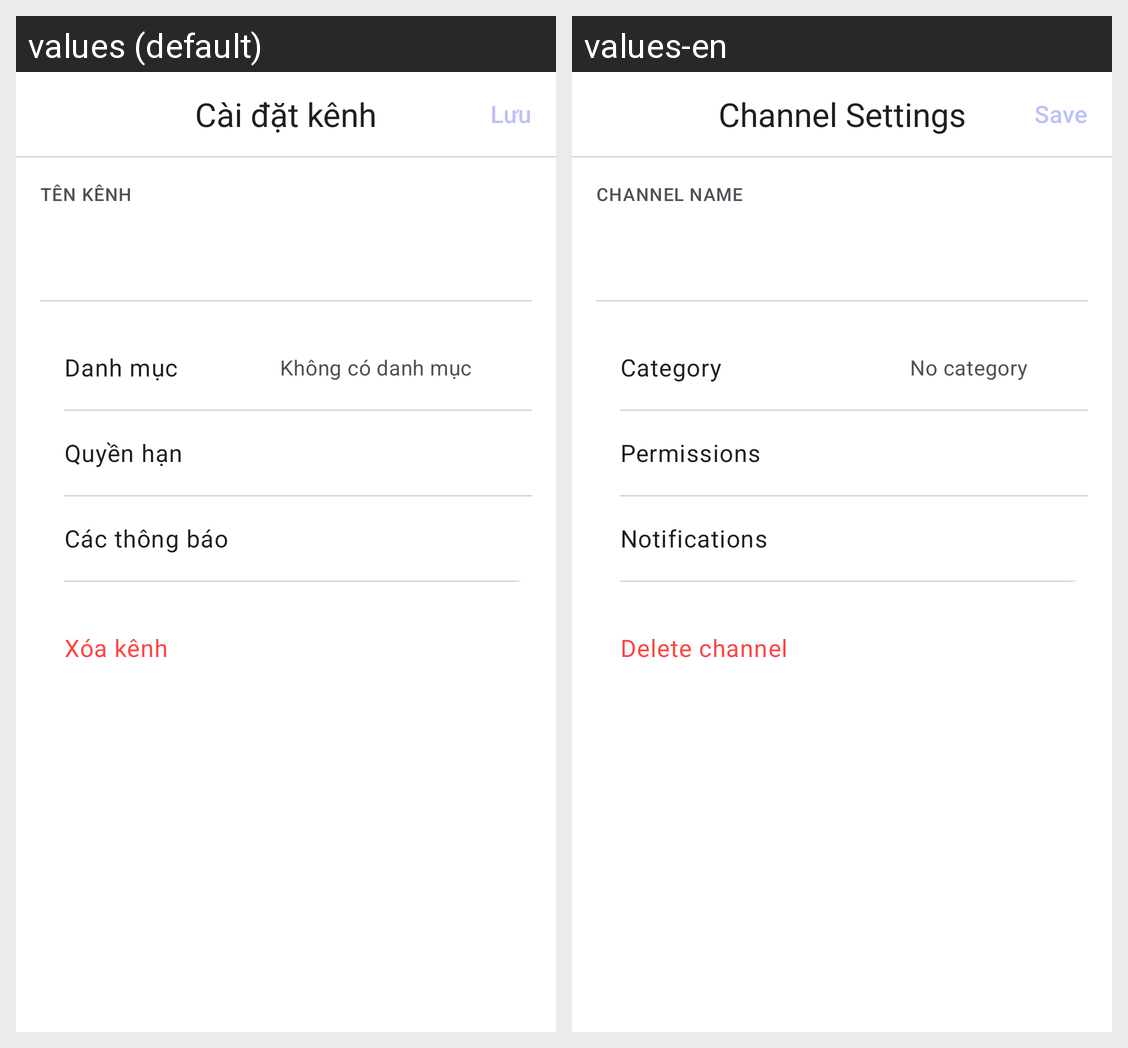

The same Android screen rendered under two of its app's locales, left to right. List the strings drawn on it with the default value and each locale's translation.
Android screen res/layout/activity_channel_settings.xml rendered under 2 locales, left to right: values (default), values-en. Device: Nexus 5 (rendered at 1080×1920; each locale shown at half size, 540×960, under a caption strip naming it); theme Theme.Hubble.
Strings drawn on this screen, with the default value and each locale's value (text and hints the layout hard-codes, and strings that could not be matched under every locale, appear in the picture but are not listed):

channel_settings_title
  values: Cài đặt kênh
  values-en: Channel Settings

save
  values: Lưu
  values-en: Save

channel_settings_name_label
  values: TÊN KÊNH
  values-en: CHANNEL NAME

channel_settings_category
  values: Danh mục
  values-en: Category

channel_settings_uncategorized
  values: Không có danh mục
  values-en: No category

channel_settings_permissions
  values: Quyền hạn
  values-en: Permissions

channel_settings_notifications
  values: Các thông báo
  values-en: Notifications

channel_settings_delete
  values: Xóa kênh
  values-en: Delete channel
